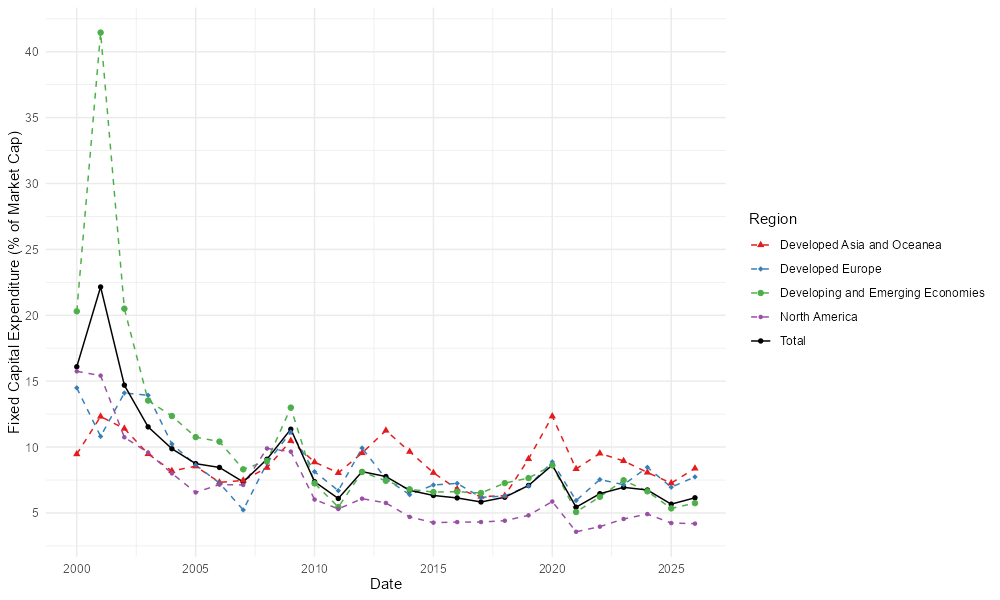

Data behind this chart, as committed beside it:
, Date, a, Region
1, 2000-01-01, 16.09, Total
2, 2001-01-01, 22.15, Total
3, 2002-01-01, 14.7, Total
4, 2003-01-01, 11.53, Total
5, 2004-01-01, 9.874, Total
6, 2005-01-01, 8.74, Total
7, 2006-01-01, 8.453, Total
8, 2007-01-01, 7.356, Total
9, 2008-01-01, 9.075, Total
10, 2009-01-01, 11.36, Total
11, 2010-01-01, 7.371, Total
12, 2011-01-01, 6.098, Total
13, 2012-01-01, 8.135, Total
14, 2013-01-01, 7.762, Total
15, 2014-01-01, 6.717, Total
16, 2015-01-01, 6.326, Total
17, 2016-01-01, 6.139, Total
18, 2017-01-01, 5.833, Total
19, 2018-01-01, 6.189, Total
20, 2019-01-01, 7.086, Total
21, 2020-01-01, 8.63, Total
22, 2021-01-01, 5.436, Total
23, 2022-01-01, 6.462, Total
24, 2023-01-01, 6.943, Total
25, 2024-01-01, 6.741, Total
26, 2025-01-01, 5.667, Total
27, 2026-01-01, 6.15, Total
28, 2000-01-01, 9.466, Developed Asia and Oceanea
29, 2001-01-01, 12.32, Developed Asia and Oceanea
30, 2002-01-01, 11.4, Developed Asia and Oceanea
31, 2003-01-01, 9.478, Developed Asia and Oceanea
32, 2004-01-01, 8.189, Developed Asia and Oceanea
33, 2005-01-01, 8.546, Developed Asia and Oceanea
34, 2006-01-01, 7.319, Developed Asia and Oceanea
35, 2007-01-01, 7.468, Developed Asia and Oceanea
36, 2008-01-01, 8.435, Developed Asia and Oceanea
37, 2009-01-01, 10.47, Developed Asia and Oceanea
38, 2010-01-01, 8.856, Developed Asia and Oceanea
39, 2011-01-01, 8.043, Developed Asia and Oceanea
40, 2012-01-01, 9.55, Developed Asia and Oceanea
41, 2013-01-01, 11.25, Developed Asia and Oceanea
42, 2014-01-01, 9.65, Developed Asia and Oceanea
43, 2015-01-01, 8.052, Developed Asia and Oceanea
44, 2016-01-01, 6.802, Developed Asia and Oceanea
45, 2017-01-01, 6.243, Developed Asia and Oceanea
46, 2018-01-01, 6.304, Developed Asia and Oceanea
47, 2019-01-01, 9.099, Developed Asia and Oceanea
48, 2020-01-01, 12.33, Developed Asia and Oceanea
49, 2021-01-01, 8.342, Developed Asia and Oceanea
50, 2022-01-01, 9.519, Developed Asia and Oceanea
51, 2023-01-01, 8.948, Developed Asia and Oceanea
52, 2024-01-01, 8.073, Developed Asia and Oceanea
53, 2025-01-01, 7.264, Developed Asia and Oceanea
54, 2026-01-01, 8.381, Developed Asia and Oceanea
55, 2000-01-01, 14.49, Developed Europe
56, 2001-01-01, 10.81, Developed Europe
57, 2002-01-01, 14.1, Developed Europe
58, 2003-01-01, 13.93, Developed Europe
59, 2004-01-01, 10.23, Developed Europe
60, 2005-01-01, 8.636, Developed Europe
... 75 more rows
